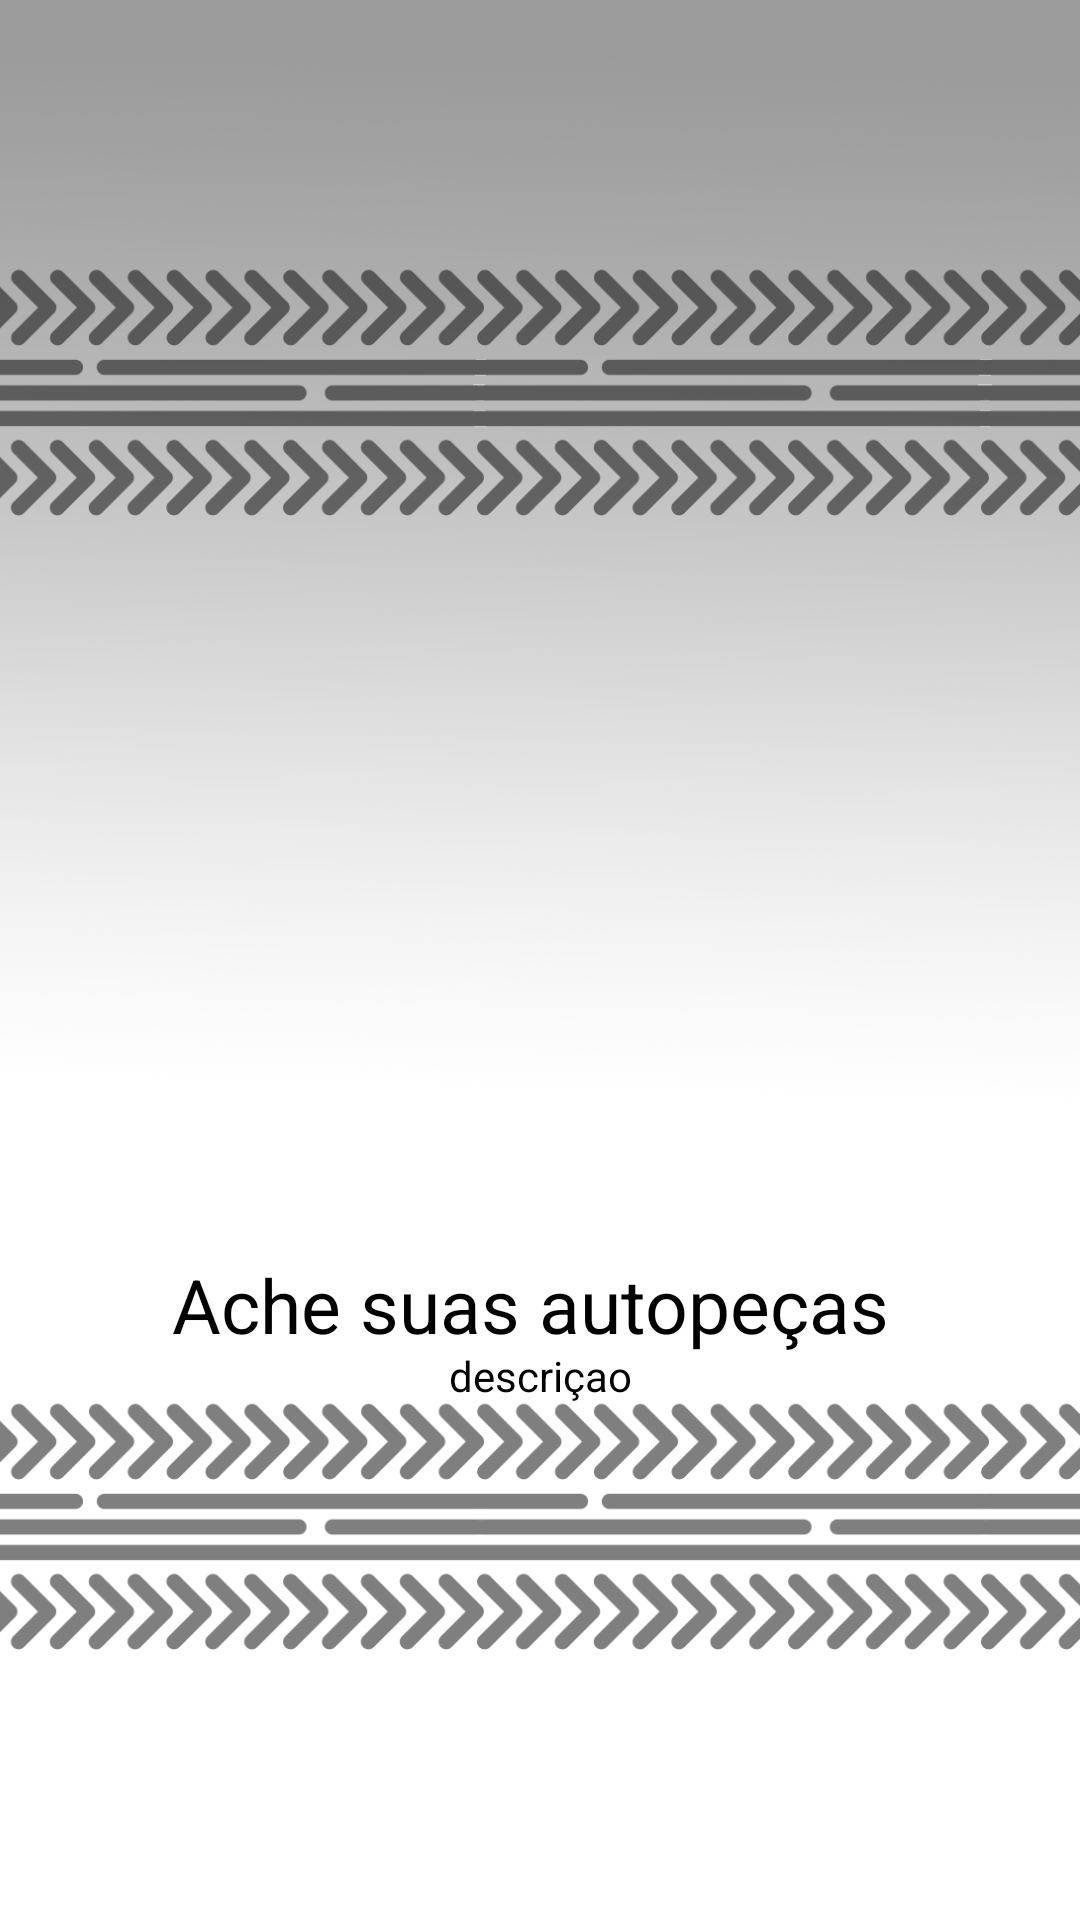

Reconstruct the res/layout file that produces this screen, plus the resources it refers to.
<!-- AndroidManifest.xml: application theme AppTheme -->
<!-- res/layout/intro_4.xml -->
<?xml version="1.0" encoding="utf-8"?>
<androidx.constraintlayout.widget.ConstraintLayout xmlns:android="http://schemas.android.com/apk/res/android"
    xmlns:app="http://schemas.android.com/apk/res-auto"
    xmlns:tools="http://schemas.android.com/tools"
    android:layout_width="match_parent"
    android:layout_height="match_parent"
    android:background="@drawable/fundo">


    <ImageView
        android:id="@+id/imageView2"
        android:layout_width="246dp"
        android:layout_height="295dp"
        android:layout_marginTop="2dp"
        android:layout_marginBottom="241dp"
        app:layout_constraintBottom_toBottomOf="parent"
        app:layout_constraintEnd_toEndOf="parent"
        app:layout_constraintStart_toStartOf="parent"
        app:layout_constraintTop_toTopOf="parent"
        app:srcCompat="@drawable/quatro" />

    <TextView
        android:id="@+id/textView3"
        android:layout_width="wrap_content"
        android:layout_height="wrap_content"
        android:layout_marginTop="365dp"
        android:text="Ache suas autopeças "
        android:textColor="@color/black"
        android:textSize="25sp"
        app:layout_constraintBottom_toTopOf="@+id/textView4"
        app:layout_constraintEnd_toEndOf="parent"
        app:layout_constraintStart_toStartOf="parent"
        app:layout_constraintTop_toTopOf="@+id/imageView2"
        app:layout_constraintVertical_bias="0.0" />

    <TextView
        android:id="@+id/textView4"
        android:layout_width="wrap_content"
        android:layout_height="wrap_content"
        android:layout_marginBottom="172dp"
        android:text="descriçao"
        android:textColor="@color/black"
        app:layout_constraintBottom_toBottomOf="parent"
        app:layout_constraintEnd_toEndOf="parent"
        app:layout_constraintStart_toStartOf="parent" />

</androidx.constraintlayout.widget.ConstraintLayout>
<!-- resources referenced by this layout -->
<resources>
  <color name="black">#000000</color>
  <!-- drawable fundo: png bitmap (drawable, 507122 bytes) -->
  <style name="AppTheme" parent="Theme.AppCompat.Light.NoActionBar">
          
          <item name="colorPrimary">@color/bazul</item>
          <item name="colorPrimaryDark">@color/laranja</item>
          <item name="colorAccent">@color/black</item>
      </style>
  <color name="bazul">#171849</color>
  <color name="laranja">#171849</color>
</resources>
